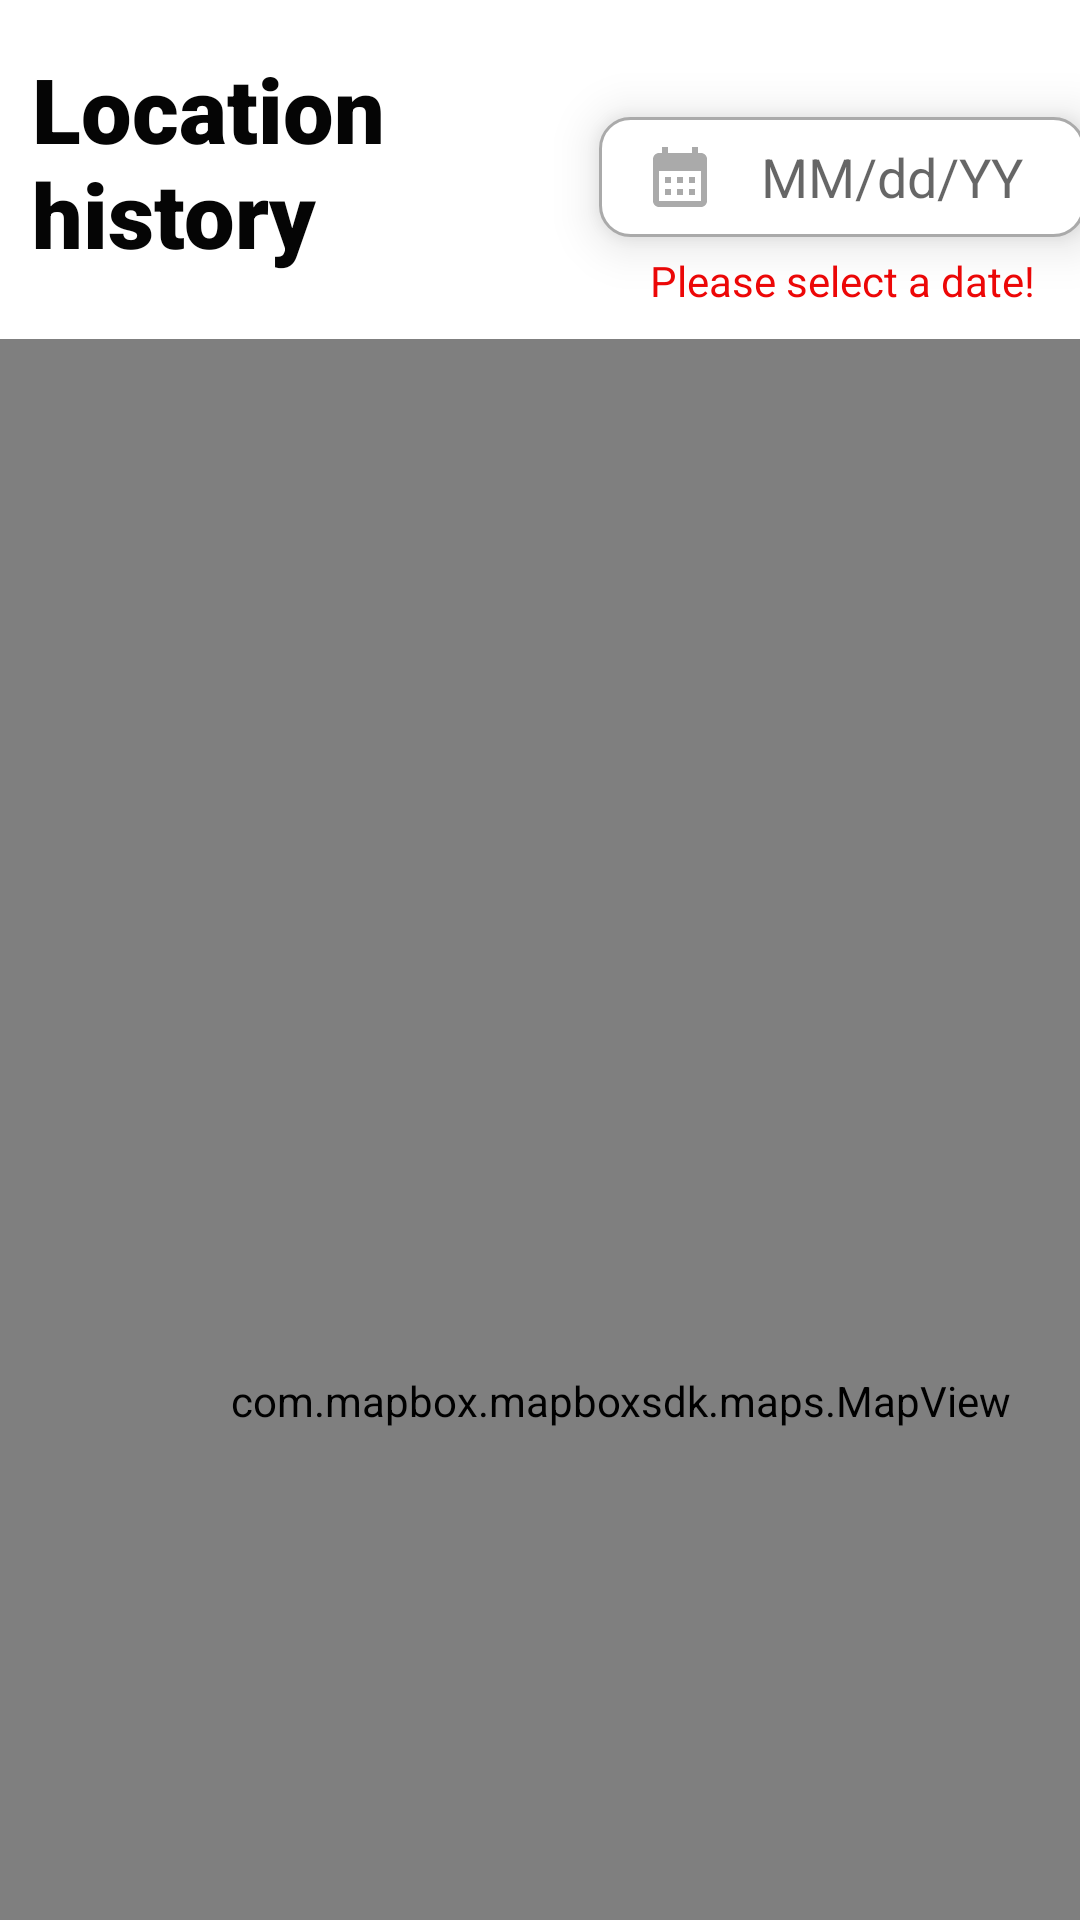

The Android layout XML behind this screen, and the referenced resources:
<!-- AndroidManifest.xml: application theme Theme.YourSafetyAndroid -->
<!-- res/layout/fragment_history.xml -->
<?xml version="1.0" encoding="utf-8"?>
<androidx.constraintlayout.widget.ConstraintLayout
xmlns:android="http://schemas.android.com/apk/res/android"
xmlns:mapbox="http://schemas.android.com/apk/res-auto"
xmlns:tools="http://schemas.android.com/tools"
android:layout_width="match_parent"
android:layout_height="match_parent"
tools:context=".menu.HistoryFragment">

    <TextView
        android:id="@+id/historyView"
        android:layout_width="189dp"
        android:layout_height="77dp"
        android:layout_gravity="center"
        android:layout_marginTop="16dp"
        android:fontFamily="sans-serif-black"
        android:text="Location history"
        android:textColor="#050505"
        android:textSize="30dp"
        mapbox:layout_constraintEnd_toEndOf="parent"
        mapbox:layout_constraintHorizontal_bias="0.062"
        mapbox:layout_constraintStart_toStartOf="parent"
        mapbox:layout_constraintTop_toTopOf="parent" />

    <EditText
        android:id="@+id/dateHistory"
        android:layout_width="162dp"
        android:layout_height="40dp"
        android:layout_marginTop="16dp"
        android:layout_marginBottom="34dp"
        android:background="@drawable/input_style"
        android:clickable="false"
        android:cursorVisible="false"
        android:drawableStart="@drawable/ic_baseline_calendar_month_24"
        android:drawablePadding="15dp"
        android:elevation="10dp"
        android:focusable="false"
        android:focusableInTouchMode="false"
        android:hint="MM/dd/YY"
        android:paddingStart="15dp"
        android:paddingEnd="15dp"
        android:textColor="#040303"
        mapbox:layout_constraintBottom_toTopOf="@+id/mapViewHistory"
        mapbox:layout_constraintEnd_toEndOf="parent"
        mapbox:layout_constraintHorizontal_bias="0.0"
        mapbox:layout_constraintStart_toEndOf="@+id/historyView"
        mapbox:layout_constraintTop_toTopOf="parent"
        mapbox:layout_constraintVertical_bias="1.0" />

    <com.mapbox.mapboxsdk.maps.MapView
        android:id="@+id/mapViewHistory"
        android:layout_width="414dp"
        android:layout_height="708dp"
        android:layout_marginTop="20dp"
        mapbox:layout_constraintEnd_toEndOf="parent"
        mapbox:layout_constraintHorizontal_bias="0.0"
        mapbox:layout_constraintStart_toStartOf="parent"
        mapbox:layout_constraintTop_toBottomOf="@+id/historyView"
        mapbox:mapbox_cameraTargetLat="45.760696"
        mapbox:mapbox_cameraTargetLng="21.226788"
        mapbox:mapbox_cameraZoom="2" />

    <TextView
        android:id="@+id/selectDate"
        android:layout_width="wrap_content"
        android:layout_height="wrap_content"
        android:layout_marginTop="5dp"
        android:text="Please select a date!"
        android:textColor="#ED0707"
        mapbox:layout_constraintBottom_toTopOf="@+id/mapViewHistory"
        mapbox:layout_constraintEnd_toEndOf="@+id/dateHistory"
        mapbox:layout_constraintStart_toStartOf="@+id/dateHistory"
        mapbox:layout_constraintTop_toBottomOf="@+id/dateHistory"
        mapbox:layout_constraintVertical_bias="0.0" />

</androidx.constraintlayout.widget.ConstraintLayout>
<!-- resources referenced by this layout -->
<resources>
  <!-- drawable ic_baseline_calendar_month_24 (drawable) -->
  <vector android:autoMirrored="true" android:height="24dp"
      android:tint="@android:color/darker_gray" android:viewportHeight="24"
      android:viewportWidth="24" android:width="24dp" xmlns:android="http://schemas.android.com/apk/res/android">
      <path android:fillColor="@android:color/white" android:pathData="M19,4h-1V2h-2v2H8V2H6v2H5C3.89,4 3.01,4.9 3.01,6L3,20c0,1.1 0.89,2 2,2h14c1.1,0 2,-0.9 2,-2V6C21,4.9 20.1,4 19,4zM19,20H5V10h14V20zM9,14H7v-2h2V14zM13,14h-2v-2h2V14zM17,14h-2v-2h2V14zM9,18H7v-2h2V18zM13,18h-2v-2h2V18zM17,18h-2v-2h2V18z"/>
  </vector>
  <!-- drawable input_style (drawable) -->
  <?xml version="1.0" encoding="utf-8"?>
  <selector xmlns:android="http://schemas.android.com/apk/res/android">
  <item android:state_enabled="true" android:state_focused="true">
      <shape android:shape="rectangle">
          <solid android:color="@color/white"/>
          <corners android:radius="10dp"/>
          <stroke android:color="@color/white" android:width="1dp" />
      </shape>
  </item>
      <item android:state_enabled="true">
          <shape android:shape="rectangle">
              <solid android:color="@color/white"/>
              <corners android:radius="10dp"/>
              <stroke android:color="@android:color/darker_gray" android:width="1dp"/>
          </shape>
      </item>
  </selector>
  <style name="Theme.YourSafetyAndroid" parent="Theme.MaterialComponents.DayNight.DarkActionBar">
          
          <item name="colorPrimary">@color/purple_500</item>
          <item name="colorPrimaryVariant">@color/purple_700</item>
          <item name="colorOnPrimary">@color/white</item>
          
          <item name="colorSecondary">@color/teal_200</item>
          <item name="colorSecondaryVariant">@color/teal_700</item>
          <item name="colorOnSecondary">@color/black</item>
          
          <item name="android:statusBarColor">?attr/colorPrimaryVariant</item>
          
      </style>
  <!-- not gathered from this repository: default colours our renderer supplied (Android Studio template values) -->
  <color name="purple_500">#FF6200EE</color>
  <color name="purple_700">#FF3700B3</color>
  <color name="teal_200">#FF03DAC5</color>
  <color name="teal_700">#FF018786</color>
  <color name="black">#FF000000</color>
  <color name="white">#FFFFFFFF</color>
</resources>
